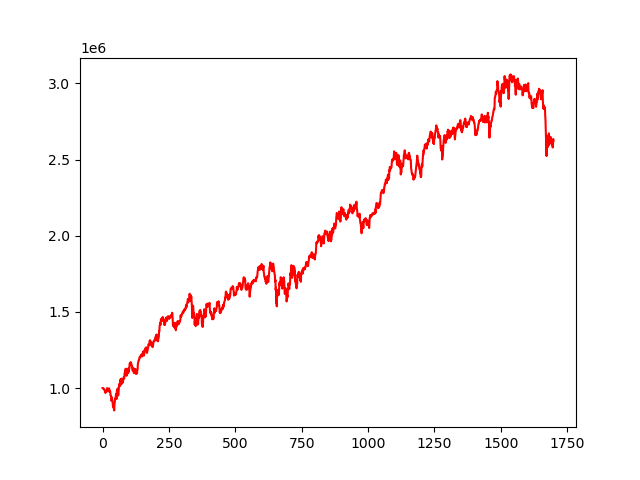

Data behind this chart, as committed beside it:
, 0
0, 1000000
1, 999877
2, 999902
3, 996764
4, 996942
5, 994878
6, 989788
7, 988478
8, 982518
9, 981530
10, 983469
11, 968241
12, 979339
13, 979735
14, 980806
15, 981706
16, 986484
17, 999958
18, 988696
19, 980556
20, 978662
21, 984135
22, 981223
23, 987635
24, 997820
25, 998231
26, 975047
27, 980982
28, 982375
29, 978453
30, 952080
31, 951410
32, 948535
33, 941501
34, 915131
35, 938016
36, 926591
37, 915012
38, 908316
39, 882767
40, 876803
41, 890376
42, 866273
43, 864147
44, 853644
45, 895414
46, 905557
47, 926653
48, 932829
49, 928130
50, 949988
51, 962591
52, 943183
53, 929451
54, 983411
55, 969483
56, 981129
57, 997672
58, 979524
59, 951544
... 1,639 more rows
